Run: headless pygame with SDL's dummy video driver; simulated clock (each Clock.tick advances the game by its frame time, no real sleeping); random seed 0; keys injected as events and as key.get_pressed() state; no mouse input.
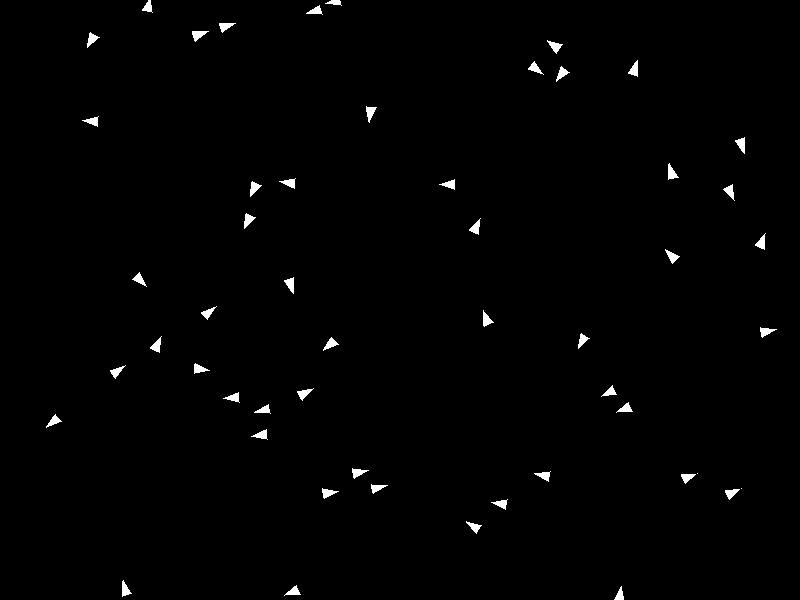
Frame 1 of 4 · flips 1–60 · no input
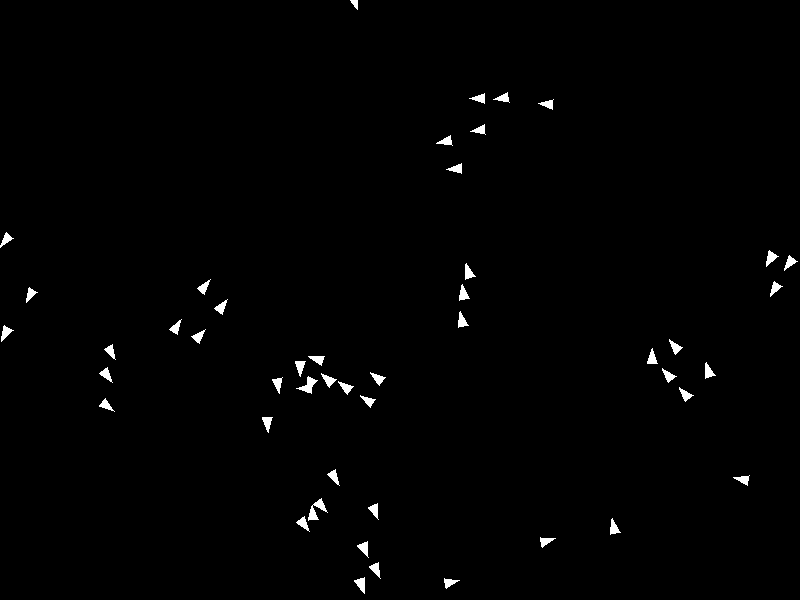
Frame 2 of 4 · flips 61–180 · tapped SPACE, RETURN · held RIGHT (→), D
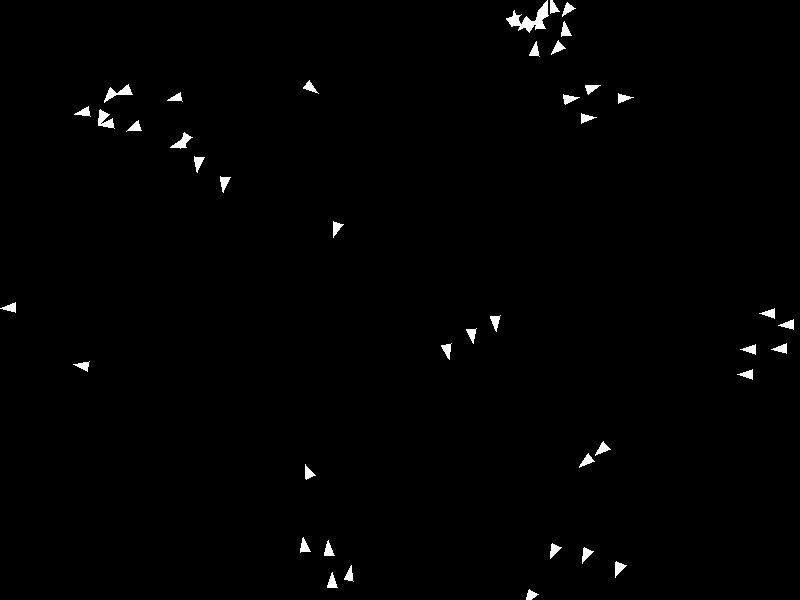
Frame 3 of 4 · flips 181–300 · held DOWN (↓), S
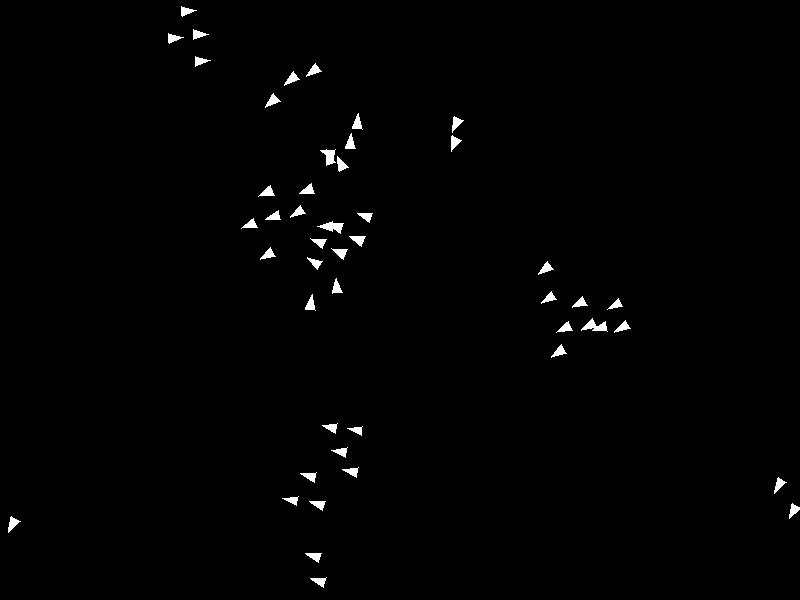
Frame 4 of 4 · flips 301–420 · held LEFT (←), A, UP (↑), W

The pygame program that drew these frames:

import pygame
import random
import math
import sys

# Paramètres modifiables
WIDTH, HEIGHT = 800, 600 # Taille de la fenêtre
NUM_BOIDS = 50 # Nombre de boids
MAX_SPEED = 4 # Vitesse maximale qu’un boid peut atteindre
MAX_FORCE = 0.05 # Force maximale d’ajustement de trajectoire
RADIUS = 50  # Rayon d’influence (distance d’interaction)

# Initialiser pygame
pygame.init()
screen = pygame.display.set_mode((WIDTH, HEIGHT))
pygame.display.set_caption("Simulation du vol des étourneaux (Boids)")
clock = pygame.time.Clock()

# La classe Boid représente un oiseau dans la simulation
# Chaque boid a une position, une vitesse et une accélération
class Boid:
    def __init__(self):
        # Position aléatoire dans la fenêtre
        self.position = pygame.Vector2(random.uniform(0, WIDTH), random.uniform(0, HEIGHT))
        # Angle aléatoire
        angle = random.uniform(0, 2 * math.pi) 
        # Vitesse initiale aléatoire
        self.velocity = pygame.Vector2(math.cos(angle), math.sin(angle)) * MAX_SPEED
        # Avec accélération nulle
        self.acceleration = pygame.Vector2(0, 0)

    def update(self):
        self.velocity += self.acceleration          # On applique l’accélération à la vitesse
        if self.velocity.length() > MAX_SPEED:      # On limite la vitesse (évite que le boid "déraille")
            self.velocity.scale_to_length(MAX_SPEED)
        self.position += self.velocity              # On déplace le boid selon la vitesse. 
        self.acceleration *= 0                      #On remet l'accélération à zéro (elle est recalculée à chaque frame)
        self.edges()                                # On vérifie si le boid est sorti de l'écran et on le remet de l'autre côté

    def edges(self):
        # Quand un boid sort de l’écran, il réapparaît de l’autre côté (effet "wrap")
        if self.position.x > WIDTH:
            self.position.x = 0
        elif self.position.x < 0:
            self.position.x = WIDTH
        if self.position.y > HEIGHT:
            self.position.y = 0
        elif self.position.y < 0:
            self.position.y = HEIGHT

    def draw(self, screen):
        # Cela donne l’angle de rotation du boid en degrés, pour l’orienter dans la bonne direction
        angle = self.velocity.angle_to(pygame.Vector2(1, 0))
        points = [
            # On décale le triangle pour qu’il soit centré sur la position réelle du boid dans l’espace
            # +
            # Ces trois vecteurs définissent un triangle centré autour de (0,0), pointant vers la droite
            # .
            # On fait pivoter chaque point selon l’angle pour que le triangle pointe dans la direction du mouvement du boid
            self.position + pygame.Vector2(10, 0).rotate(-angle),
            self.position + pygame.Vector2(-5, 5).rotate(-angle),
            self.position + pygame.Vector2(-5, -5).rotate(-angle)
        ]
        # On dessine le triangle (blanc) à l’écran, en reliant les 3 points calculés
        pygame.draw.polygon(screen, (255, 255, 255), points)

    ### Les 3 règles du modèle Boids ###

    def align(self, boids):
        steering = pygame.Vector2()     #  le vecteur final à retourner (la "force" à appliquer)
        total = 0                       # combien de voisins on a trouvés    
        avg_vector = pygame.Vector2()   # cumul des vitesses des voisins

        for other in boids: # Pour chaque boid dans la liste
            # On ne prend en compte que les boids qui sont dans le rayon d’influence
            if other != self and self.position.distance_to(other.position) < RADIUS:
                avg_vector += other.velocity    # On additionne les vitesses des voisins
                total += 1                      # On incrémente le nombre de voisins

        if total > 0: # Si il y a au moins un voisin
            avg_vector /= total                             # On fait la moyenne des vitesses
            avg_vector = avg_vector.normalize() * MAX_SPEED # On recupere le vecteur de longueur MAX_SPEED (qui nous montre la direction moyenne du groupe et la meilleure vitesse à adopter)
            steering = avg_vector - self.velocity           # On compares où on veux aller (vitesse cible) avec où on vas déjà, et on obtiens un vecteur d’ajustement (une force de rotation douce)
            if steering.length() > MAX_FORCE:               # On empêches la flèche de correction (changement de direction) de faire tourner trop violemment le boid
                steering.scale_to_length(MAX_FORCE)
        return steering                                     # On retourne la force d’ajustement

    def cohesion(self, boids):
        steering = pygame.Vector2()
        total = 0
        center_mass = pygame.Vector2() # pour additionner les positions des voisins
        for other in boids:
            if other != self and self.position.distance_to(other.position) < RADIUS:
                center_mass += other.position   # On additionne les positions des voisins
                total += 1                      # On incrémente le nombre de voisins
        if total > 0:
            center_mass /= total                        # On fait la moyenne des positions
            desired = center_mass - self.position       # On calcule la direction vers le centre de masse
            desired = desired.normalize() * MAX_SPEED   # On recupere le vecteur de longueur MAX_SPEED (qui nous montre la direction du centre de masse et la meilleure vitesse à adopter)
            steering = desired - self.velocity          # On compares où on veux aller (vitesse cible) avec où on vas déjà, et on obtiens un vecteur d’ajustement (une force de rotation douce)
            if steering.length() > MAX_FORCE:          # On empêches la flèche de correction (changement de direction) de faire tourner trop violemment le boid
                steering.scale_to_length(MAX_FORCE)
        return steering

    def separation(self, boids):
        # Empêcher les boids de se rentrer dedans.
        # Si un voisin est trop proche, on applique une force de répulsion pour s’en éloigner
        steering = pygame.Vector2()
        total = 0
        for other in boids:                                         # Pour chaque boid dans la liste
            distance = self.position.distance_to(other.position)    # On calcule la distance entre le boid et son voisin
            if other != self and distance < RADIUS / 2:             # On ne prend en compte que les boids qui sont dans le rayon d’influence
                diff = self.position - other.position               # difference de position
                if distance > 0:
                    diff /= distance        # Plus la distance est courte, plus on renforce la répulsion (car on divise par une valeur petite)
                steering += diff            # On additionne les vecteurs de répulsion    
                total += 1                  # On incrémente le nombre de voisins
        if total > 0:                                       # Si il y a au moins un voisin    
            steering /= total                               # On fait la moyenne des vecteurs de répulsion
            if steering.length() > 0:                       # On évite le cas ou il se fait pousser symétriquement et produit donc un verteur nul
                steering = steering.normalize() * MAX_SPEED # même principe que pour l’alignement et la cohésion
                steering -= self.velocity
                if steering.length() > MAX_FORCE:
                    steering.scale_to_length(MAX_FORCE)
        return steering

    def flock(self, boids):
        # Calculer les trois forces fondamentales (séparation, alignement, cohésion),
        # les pondérer correctement, puis les appliquer au boid
        alignment = self.align(boids)
        cohesion = self.cohesion(boids)
        separation = self.separation(boids)

        # Pondérer les forces
        self.apply_force(alignment * 1.0) # On maintient le même poids pour l’alignement
        self.apply_force(cohesion * 0.8) # On donne un peu moins d'importance à la cohésion ( moins urgent )
        self.apply_force(separation * 1.5) # On donne plus d'importance à la séparation pour éviter les collisions
        # cela créé donc un seul vecteur d’accélération qui est la somme de toutes les forces appliquées

    def apply_force(self, force):
        # Ajouter une force au boid, en l’accumulant dans son accélération, 
        # qui sera utilisée au prochain update pour modifier la vitesse
        self.acceleration += force

# Créer les boids
boids = [Boid() for _ in range(NUM_BOIDS)]

# Boucle principale
running = True
while running:
    clock.tick(60)          # Limite la boucle à 60 images par seconde (FPS)
    screen.fill((0, 0, 0))  # Fond noir

    for event in pygame.event.get():    # Si l’utilisateur ferme la fenêtre, on arrête la boucle
        if event.type == pygame.QUIT:
            running = False

    for boid in boids:      # Pour chaque boid
        boid.flock(boids)   # On applique les forces de séparation, d’alignement et de cohésion
        boid.update()       # On met à jour la position et la vitesse du boid ( Grace a l'accélération récupérée )
        boid.draw(screen)   # On dessine le boid à l’écran

    pygame.display.flip()   # Affiche à l'écran tout ce qui a été dessiné pendant cette frame (double buffering)

pygame.quit()   # On ferme proprement Pygame
sys.exit()      # On quitte le programme Python
